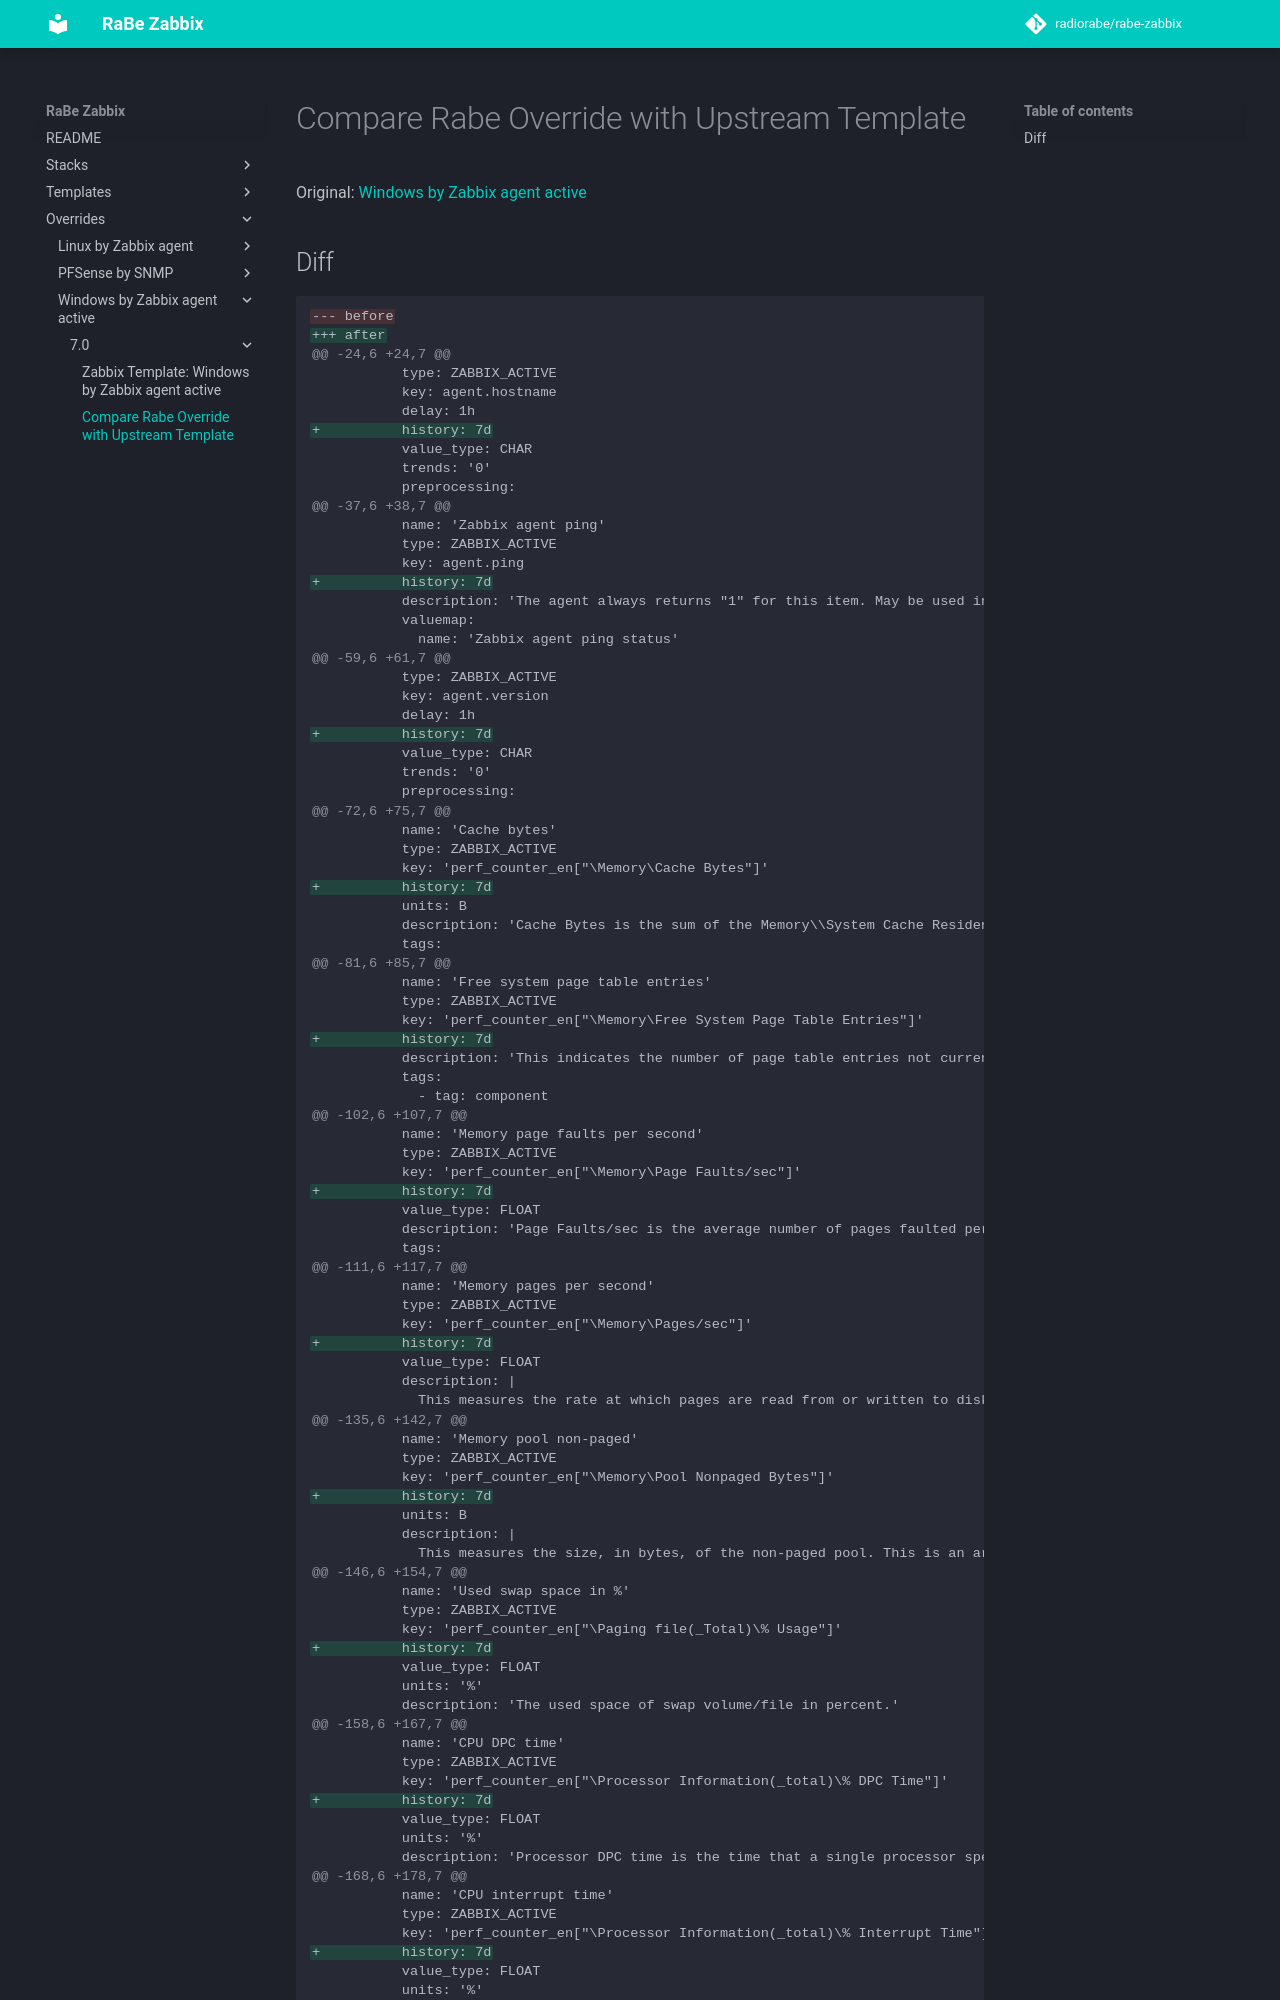

repository: radiorabe/rabe-zabbix · page: Overrides/Windows_by_Zabbix_agent_active/7.0/diff/index.html · generator: mkdocs

# Compare Rabe Override with Upstream Template

Original: [Windows by Zabbix agent active](https://raw.githubusercontent.com/zabbix/zabbix/refs/heads/release/7.0/templates/os/windows_agent_active/template_os_windows_agent_active.yaml)
